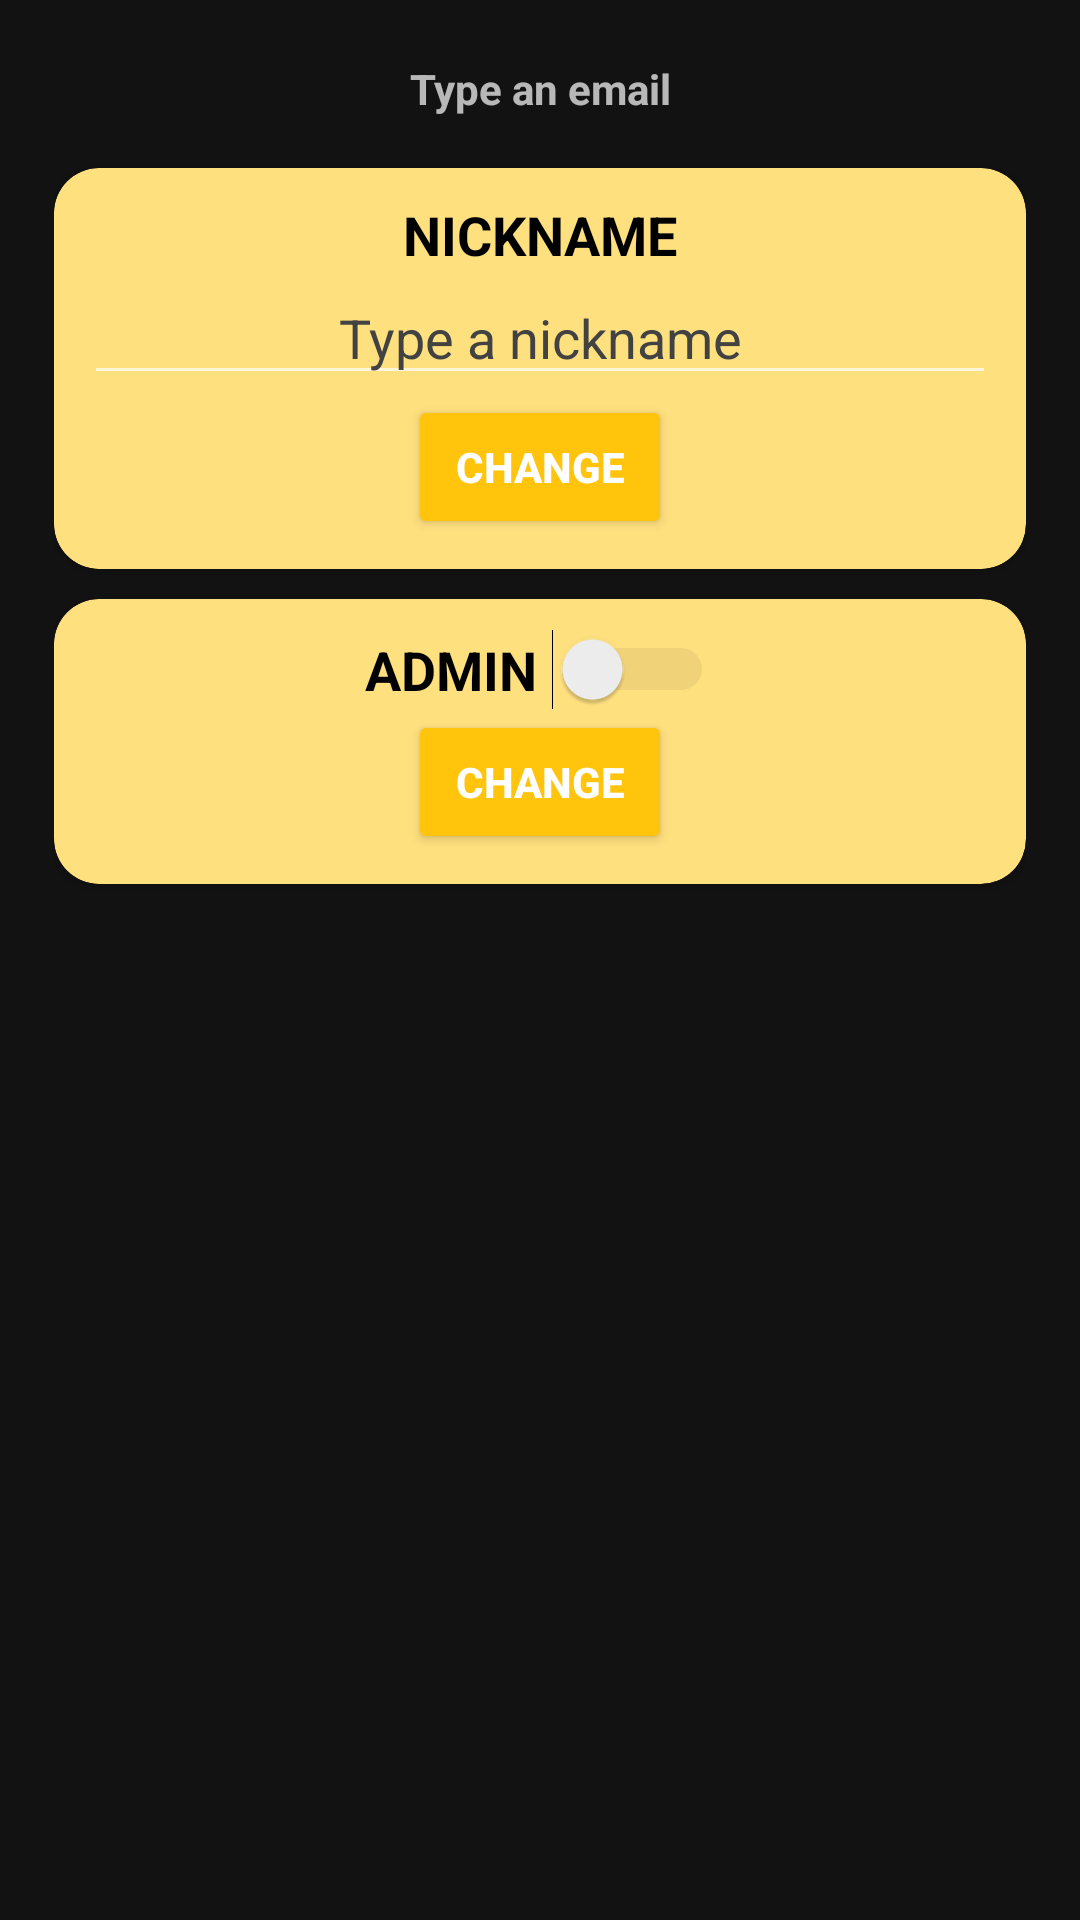

Android layout source for this screen:
<!-- AndroidManifest.xml: application theme DarkAppTheme -->
<!-- res/layout/edit_user.xml -->
<?xml version="1.0" encoding="utf-8"?>
<androidx.constraintlayout.widget.ConstraintLayout xmlns:android="http://schemas.android.com/apk/res/android"
    xmlns:app="http://schemas.android.com/apk/res-auto"
    xmlns:tools="http://schemas.android.com/tools"
    android:layout_width="match_parent"
    android:layout_height="match_parent"
    tools:context=".users.EditUser">

    <androidx.constraintlayout.widget.Guideline
        android:id="@+id/guideline7"
        android:layout_width="wrap_content"
        android:layout_height="wrap_content"
        android:orientation="vertical"
        app:layout_constraintGuide_percent="0.05" />

    <androidx.constraintlayout.widget.Guideline
        android:id="@+id/guideline8"
        android:layout_width="wrap_content"
        android:layout_height="wrap_content"
        android:orientation="vertical"
        app:layout_constraintGuide_percent="0.95" />

    <ScrollView
        android:layout_width="0dp"
        android:layout_height="match_parent"
        android:layout_marginTop="20dp"
        app:layout_constraintBottom_toBottomOf="parent"
        app:layout_constraintEnd_toStartOf="@+id/guideline8"
        app:layout_constraintStart_toStartOf="@+id/guideline7"
        app:layout_constraintTop_toTopOf="parent">

        <LinearLayout
            android:layout_width="match_parent"
            android:layout_height="wrap_content"
            android:orientation="vertical">

            <TextView
                android:id="@+id/editUserEmail"
                android:layout_width="match_parent"
                android:layout_height="wrap_content"
                android:layout_marginBottom="12dp"
                android:ems="10"
                android:gravity="center"
                android:hint="@string/type_email"
                android:textAllCaps="true"
                android:textColor="@android:color/white"
                android:textStyle="bold" />

            <androidx.cardview.widget.CardView
                android:layout_width="match_parent"
                android:layout_height="wrap_content"
                android:layout_gravity="center"
                android:layout_marginTop="5dp"
                android:layout_marginBottom="5dp"
                android:elevation="6dp"
                app:cardBackgroundColor="@color/colorAccentLight"
                app:cardCornerRadius="15dp"
                app:layout_constraintTop_toTopOf="parent">

                <LinearLayout
                    android:layout_width="match_parent"
                    android:layout_height="wrap_content"
                    android:orientation="vertical"
                    android:padding="10dp">

                    <TextView
                        android:id="@+id/nun"
                        android:layout_width="match_parent"
                        android:layout_height="wrap_content"
                        android:gravity="center"
                        android:text="@string/nickname"
                        android:textColor="@android:color/black"
                        android:textSize="18sp"
                        android:textStyle="bold" />

                    <EditText
                        android:id="@+id/editUserNickname"
                        android:layout_width="match_parent"
                        android:layout_height="wrap_content"
                        android:ems="10"
                        android:gravity="center"
                        android:hint="@string/type_nickname"
                        android:inputType="text"
                        android:textColor="@android:color/black"
                        android:textColorHint="@color/backgroundColor" />

                    <Button
                        android:id="@+id/editUserChangeNickname"
                        android:layout_width="wrap_content"
                        android:layout_height="wrap_content"
                        android:layout_gravity="center"
                        android:backgroundTint="?attr/colorAccent"
                        android:text="@string/change"
                        android:textStyle="bold" />
                </LinearLayout>
            </androidx.cardview.widget.CardView>

            <androidx.cardview.widget.CardView
                android:layout_width="match_parent"
                android:layout_height="wrap_content"
                android:layout_gravity="center"
                android:layout_marginTop="5dp"
                android:layout_marginBottom="80dp"
                android:elevation="6dp"
                app:cardBackgroundColor="@color/colorAccentLight"
                app:cardCornerRadius="15dp"
                app:layout_constraintTop_toTopOf="parent">

                <LinearLayout
                    android:layout_width="match_parent"
                    android:layout_height="wrap_content"
                    android:orientation="vertical"
                    android:padding="10dp">

                    <Switch
                        android:id="@+id/editUserIsAdmin"
                        android:layout_width="wrap_content"
                        android:layout_height="wrap_content"
                        android:layout_gravity="center"
                        android:switchPadding="5dp"
                        android:text="@string/isAdmin"
                        android:textColor="@android:color/black"
                        android:textSize="18sp"
                        android:textStyle="bold"
                        android:theme="@style/DarkThemeSwitch" />

                    <Button
                        android:id="@+id/editUserChangeAdmin"
                        android:layout_width="wrap_content"
                        android:layout_height="wrap_content"
                        android:layout_gravity="center"
                        android:backgroundTint="?attr/colorAccent"
                        android:text="@string/change"
                        android:textStyle="bold" />
                </LinearLayout>
            </androidx.cardview.widget.CardView>
        </LinearLayout>
    </ScrollView>
</androidx.constraintlayout.widget.ConstraintLayout>
<!-- resources referenced by this layout -->
<resources>
  <color name="backgroundColor">#424242</color>
  <color name="colorAccentLight">#FFE07F</color>
  <string name="change">CHANGE</string>
  <string name="isAdmin">ADMIN</string>
  <string name="nickname">NICKNAME</string>
  <string name="type_email">Type an email</string>
  <string name="type_nickname">Type a nickname</string>
  <style name="DarkThemeSwitch" parent="Theme.MaterialComponents.Light">
          <item name="colorControlActivated">@color/activeSwitch</item>
          <item name="colorSwitchThumbNormal">@color/inactiveSwitch</item>
          <item name="android:colorForeground">@color/switchForeground</item>
      </style>
  <style name="DarkAppTheme" parent="Theme.MaterialComponents.NoActionBar">
          <item name="colorAccent">@color/colorAccent</item>
          <item name="backgroundColor">@color/backgroundColor</item>
      </style>
  <color name="activeSwitch">#46BDBF</color>
  <color name="inactiveSwitch">#F1F1F1</color>
  <color name="switchForeground">#42221f1f</color>
  <color name="colorAccent">#FFC40B</color>
</resources>
